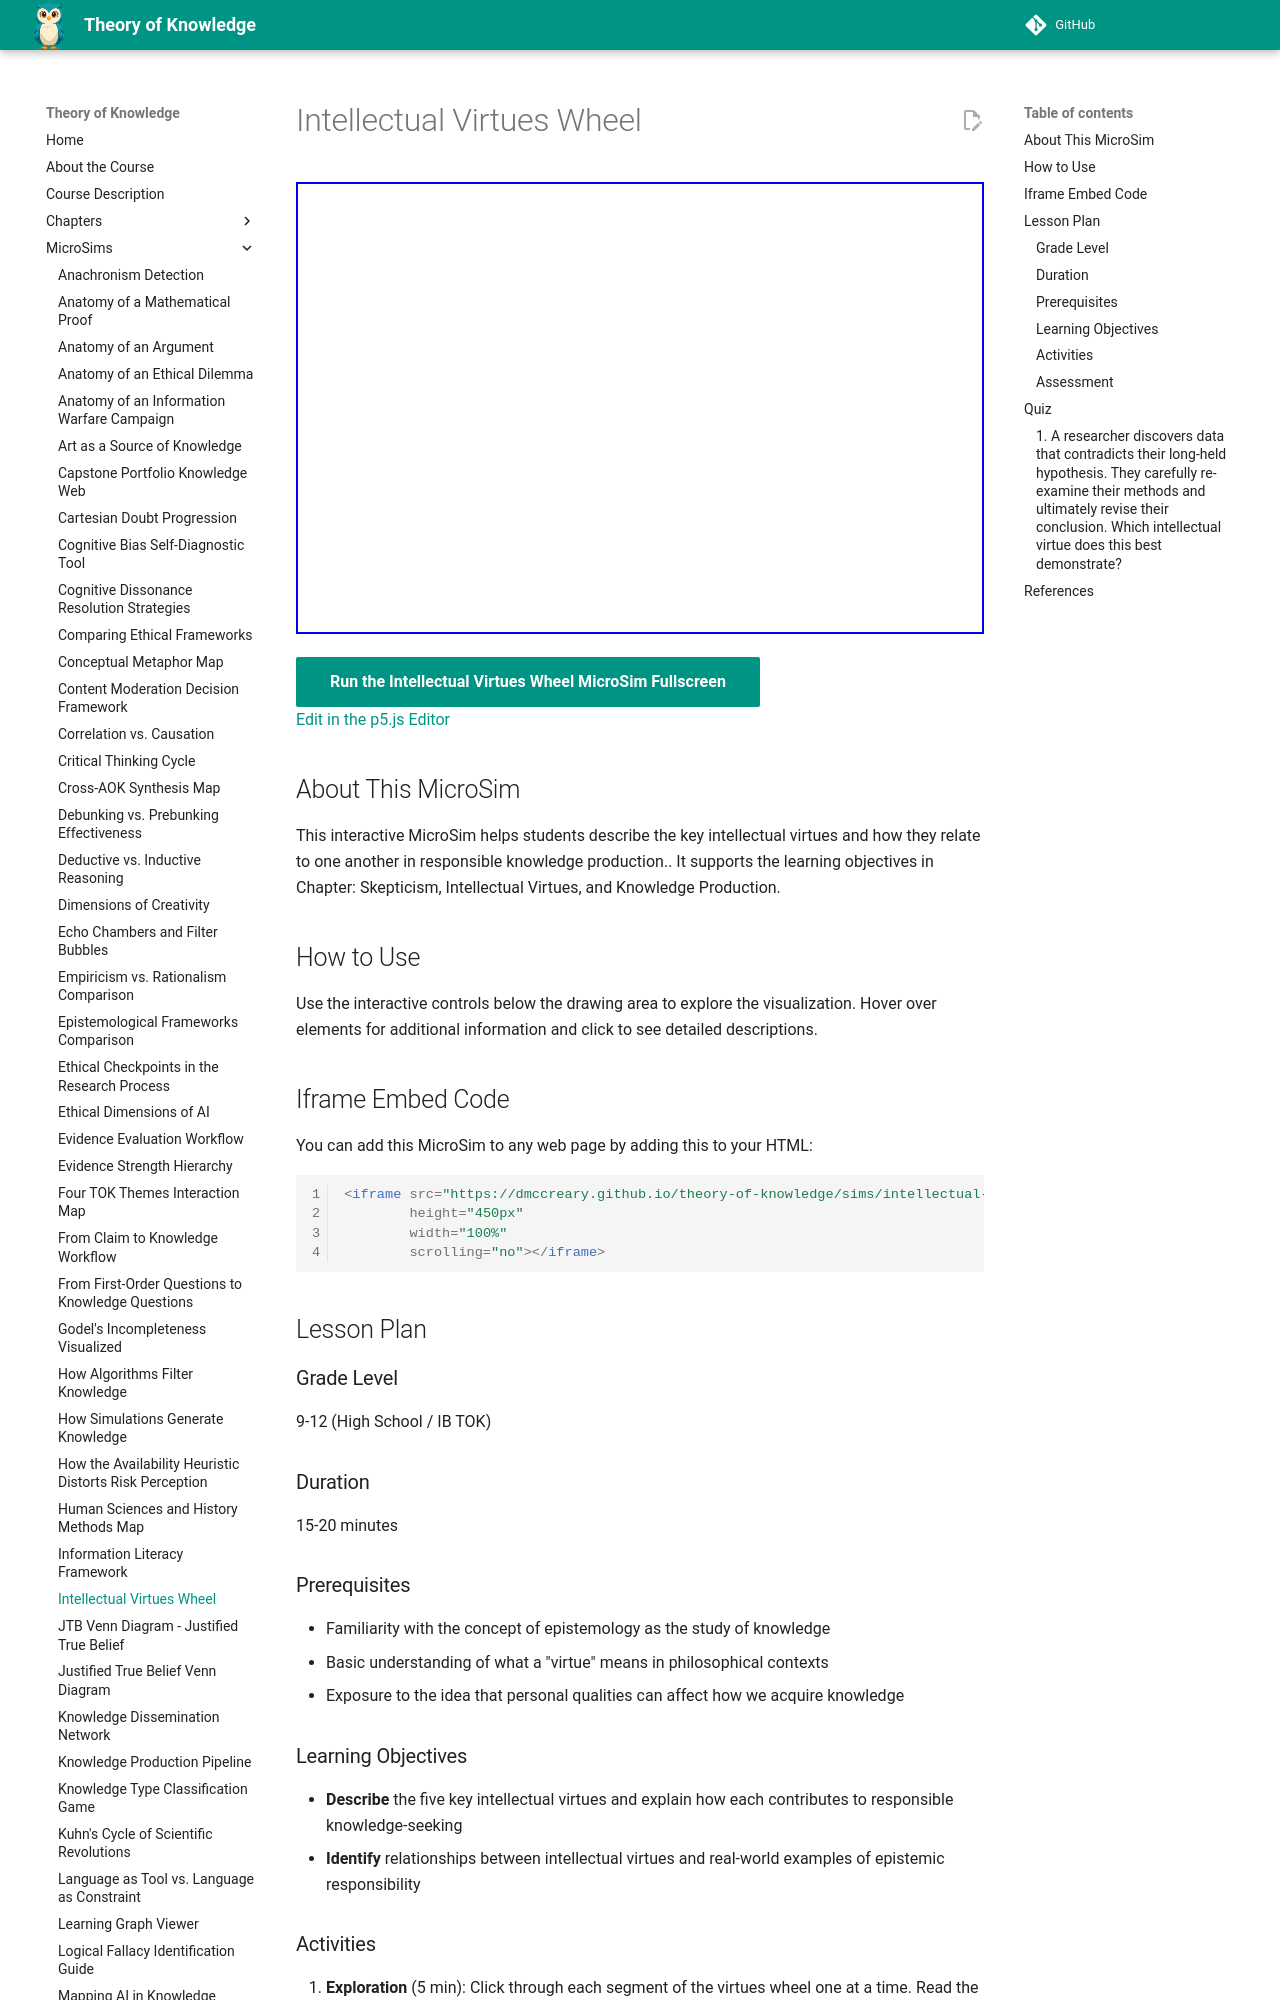

repository: dmccreary/theory-of-knowledge · page: sims/intellectual-virtues-wheel/index.html · generator: mkdocs

---
title: Intellectual Virtues Wheel
description: Interactive p5.js MicroSim for intellectual virtues wheel.
image: /sims/intellectual-virtues-wheel/intellectual-virtues-wheel.png
og:image: /sims/intellectual-virtues-wheel/intellectual-virtues-wheel.png
twitter:image: /sims/intellectual-virtues-wheel/intellectual-virtues-wheel.png
social:
   cards: false
quality_score: 0
---

# Intellectual Virtues Wheel

<iframe src="main.html" height="452" width="100%" scrolling="no"></iframe>

[Run the Intellectual Virtues Wheel MicroSim Fullscreen](./main.html){ .md-button .md-button--primary }
<br/>
[Edit in the p5.js Editor](https://editor.p5js.org/)

## About This MicroSim

This interactive MicroSim helps students describe the key intellectual virtues and how they relate to one another in responsible knowledge production.. It supports the learning objectives in Chapter: Skepticism, Intellectual Virtues, and Knowledge Production.

## How to Use

Use the interactive controls below the drawing area to explore the visualization. Hover over elements for additional information and click to see detailed descriptions.

## Iframe Embed Code

You can add this MicroSim to any web page by adding this to your HTML:

```html
<iframe src="https://dmccreary.github.io/theory-of-knowledge/sims/intellectual-virtues-wheel/main.html"
        height="450px"
        width="100%"
        scrolling="no"></iframe>
```

## Lesson Plan

### Grade Level
9-12 (High School / IB TOK)

### Duration
15-20 minutes

### Prerequisites
- Familiarity with the concept of epistemology as the study of knowledge
- Basic understanding of what a "virtue" means in philosophical contexts
- Exposure to the idea that personal qualities can affect how we acquire knowledge

### Learning Objectives
- **Describe** the five key intellectual virtues and explain how each contributes to responsible knowledge-seeking
- **Identify** relationships between intellectual virtues and real-world examples of epistemic responsibility
